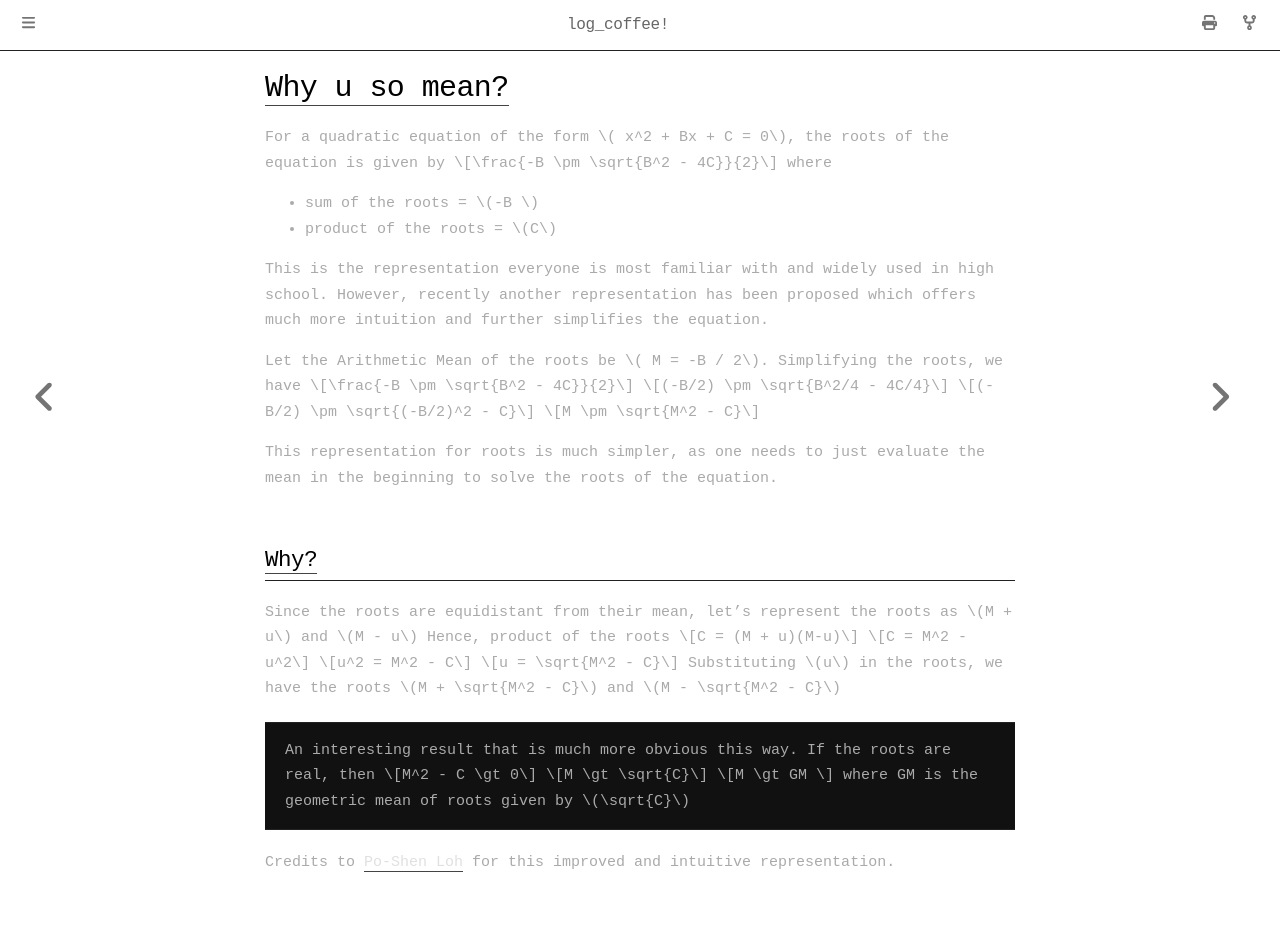

repository: Spockuto/blog · page: log_coffee/chapter_1.html · generator: mdbook

# Why u so mean?

For a quadratic equation of the form \\( x^2 + Bx + C = 0\\), the roots of the equation is given by \\[\frac{-B \\pm \sqrt{B^2 - 4C}}{2}\\] where 
* sum of the roots = \\(-B \\)
* product of the roots = \\(C\\)

This is the representation everyone is most familiar with and widely used in high school. However, recently another representation has been proposed which offers much more intuition and further simplifies the equation. 

Let the Arithmetic Mean of the roots be \\( M = -B / 2\\). Simplifying the roots, we have 
\\[\frac{-B \\pm \sqrt{B^2 - 4C}}{2}\\]
\\[(-B/2) \pm \sqrt{B^2/4 - 4C/4}\\]
\\[(-B/2) \pm \sqrt{(-B/2)^2 - C}\\]
\\[M \pm \sqrt{M^2 - C}\\]

This representation for roots is much simpler, as one needs to just evaluate the mean in the beginning to solve the roots of the equation.

## Why?
Since the roots are equidistant from their mean, let's represent the roots as \\(M + u\\) and \\(M - u\\)
Hence, product of the roots \\[C = (M + u)(M-u)\\]
\\[C = M^2 - u^2\\]
\\[u^2 = M^2 - C\\]
\\[u = \sqrt{M^2 - C}\\]
Substituting \\(u\\) in the roots, we have the roots \\(M + \sqrt{M^2 - C}\\) and \\(M - \sqrt{M^2 - C}\\)


> An interesting result that is much more obvious this way.
If the roots are real, then 
\\[M^2 - C \gt 0\\]
\\[M \gt \sqrt{C}\\]
\\[M \gt GM \\] where GM is the geometric mean of roots given by \\(\sqrt{C}\\)

Credits to [Po-Shen Loh](https://www.poshenloh.com/) for this improved and intuitive representation.
